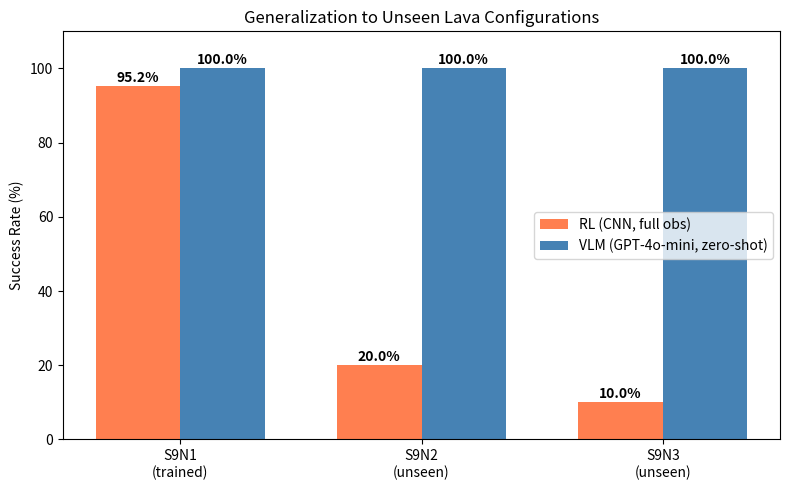

Recreate this plot in Python. (Note: this script raises an exception after producing the figure.)
import matplotlib.pyplot as plt
import numpy as np

# Generalization data from rl_vs_vlm.md
environments = ["S9N1\n(trained)", "S9N2\n(unseen)", "S9N3\n(unseen)"]
rl_success = [95.2, 20.0, 10.0]
vlm_success = [100.0, 100.0, 100.0]

x = np.arange(len(environments))
width = 0.35

fig, ax = plt.subplots(figsize=(8, 5))
bars1 = ax.bar(x - width/2, rl_success, width, label="RL (CNN, full obs)", color="coral")
bars2 = ax.bar(x + width/2, vlm_success, width, label="VLM (GPT-4o-mini, zero-shot)", color="steelblue")

ax.set_ylabel("Success Rate (%)")
ax.set_title("Generalization to Unseen Lava Configurations")
ax.set_xticks(x)
ax.set_xticklabels(environments)
ax.legend()
ax.set_ylim(0, 110)

for bars in [bars1, bars2]:
    for bar in bars:
        height = bar.get_height()
        ax.annotate(f'{height:.1f}%', xy=(bar.get_x() + bar.get_width()/2, height),
                    xytext=(0, 3), textcoords="offset points", ha='center', fontweight='bold')

plt.tight_layout()
plt.savefig("results/generalization_comparison.png", dpi=150)
plt.close()
print("Saved generalization_comparison.png")
